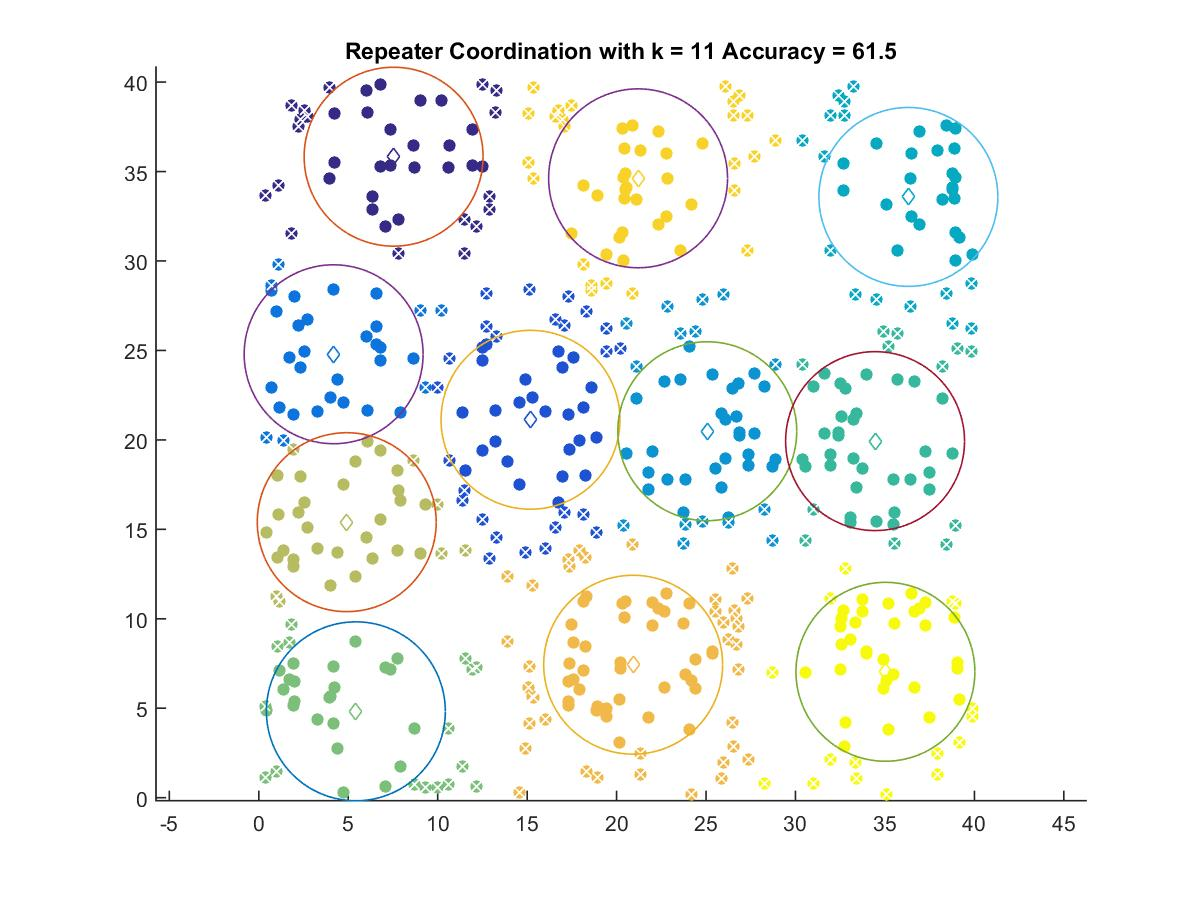

Data behind this chart, as committed beside it:
7.5356, 35.829
15.19, 21.12
4.184, 24.79
25.07, 20.48
36.31, 33.58
34.45, 19.93
5.426, 4.829
4.917, 15.4
20.93, 7.433
21.2, 34.62
35.03, 7.037
